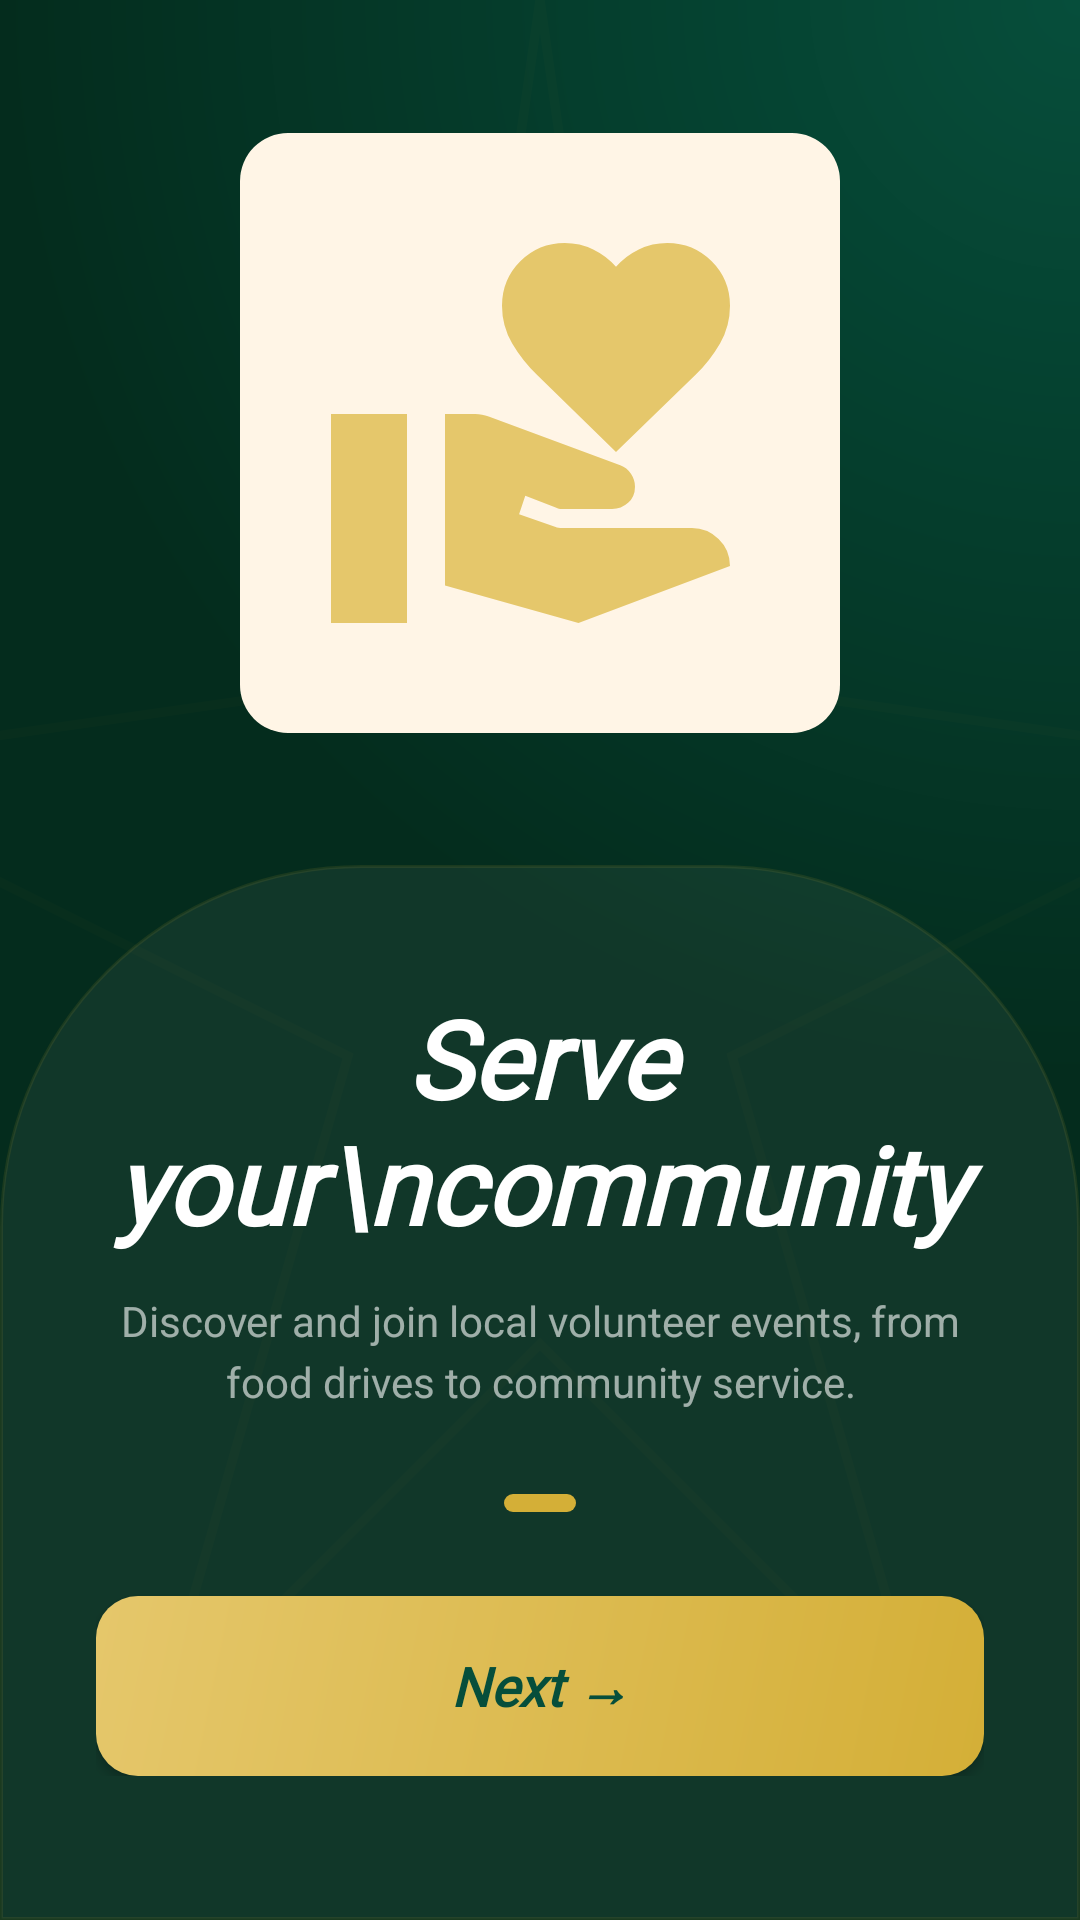

Layout XML and referenced resources for this Android screen:
<!-- AndroidManifest.xml: application theme Theme.GatherForGood -->
<!-- res/layout/fragment_onboarding2.xml -->
<?xml version="1.0" encoding="utf-8"?>
<androidx.constraintlayout.widget.ConstraintLayout
    xmlns:android="http://schemas.android.com/apk/res/android"
    xmlns:app="http://schemas.android.com/apk/res-auto"
    android:layout_width="match_parent"
    android:layout_height="match_parent"
    android:background="@drawable/register_bg_gradient">

    
    <ImageView
        android:id="@+id/starPattern"
        android:layout_width="match_parent"
        android:layout_height="match_parent"
        android:alpha="0.19"
        android:scaleType="centerCrop"
        android:src="@drawable/ic_star_pattern"
        app:layout_constraintBottom_toBottomOf="parent"
        app:layout_constraintEnd_toEndOf="parent"
        app:layout_constraintStart_toStartOf="parent"
        app:layout_constraintTop_toTopOf="parent" />

    
    <FrameLayout
        android:id="@+id/illustrationContainer"
        android:layout_width="260dp"
        android:layout_height="260dp"
        app:layout_constraintBottom_toTopOf="@id/bottomContainer"
        app:layout_constraintEnd_toEndOf="parent"
        app:layout_constraintStart_toStartOf="parent"
        app:layout_constraintTop_toTopOf="parent"
        app:layout_constraintVertical_bias="0.5">

        <View
            android:layout_width="200dp"
            android:layout_height="200dp"
            android:layout_gravity="center"
            android:alpha="0.15"
            android:background="@drawable/onboarding_bg_glow" />

        <FrameLayout
            android:layout_width="200dp"
            android:layout_height="200dp"
            android:layout_gravity="center"
            android:background="@drawable/onboarding_bg_illustration_frame"
            android:padding="24dp">

            <ImageView
                android:layout_width="match_parent"
                android:layout_height="match_parent"
                android:layout_gravity="center"
                android:src="@drawable/ic_volunteer"
                app:tint="@color/soft_gold" />
        </FrameLayout>

    </FrameLayout>

    
    <androidx.constraintlayout.widget.ConstraintLayout
        android:id="@+id/bottomContainer"
        android:layout_width="match_parent"
        android:layout_height="wrap_content"
        android:background="@drawable/register_bg_arch_container"
        android:paddingHorizontal="32dp"
        android:paddingTop="40dp"
        android:paddingBottom="48dp"
        app:layout_constraintBottom_toBottomOf="parent"
        app:layout_constraintEnd_toEndOf="parent"
        app:layout_constraintStart_toStartOf="parent">

        <TextView
            android:id="@+id/tvTitle"
            android:layout_width="wrap_content"
            android:layout_height="wrap_content"
            android:fontFamily="@font/playfair_display_italic"
            android:gravity="center"
            android:text="Serve your\ncommunity"
            android:textColor="@color/white"
            android:textSize="36sp"
            android:textStyle="bold|italic"
            app:layout_constraintEnd_toEndOf="parent"
            app:layout_constraintStart_toStartOf="parent"
            app:layout_constraintTop_toTopOf="parent" />

        <TextView
            android:id="@+id/tvSubtitle"
            android:layout_width="0dp"
            android:layout_height="wrap_content"
            android:layout_marginTop="12dp"
            android:gravity="center"
            android:lineSpacingExtra="4dp"
            android:text="Discover and join local volunteer events, from food drives to community service."
            android:textColor="#99FFFFFF"
            android:textSize="14sp"
            app:layout_constraintEnd_toEndOf="parent"
            app:layout_constraintStart_toStartOf="parent"
            app:layout_constraintTop_toBottomOf="@id/tvTitle" />

        <LinearLayout
            android:id="@+id/progressDots"
            android:layout_width="wrap_content"
            android:layout_height="wrap_content"
            android:layout_marginTop="28dp"
            android:gravity="center_vertical"
            android:orientation="horizontal"
            app:layout_constraintEnd_toEndOf="parent"
            app:layout_constraintStart_toStartOf="parent"
            app:layout_constraintTop_toBottomOf="@id/tvSubtitle">

            <View
                android:layout_width="6dp"
                android:layout_height="6dp"
                android:layout_marginHorizontal="4dp"
                android:background="@drawable/onboarding_dot_inactive" />

            <View
                android:layout_width="24dp"
                android:layout_height="6dp"
                android:layout_marginHorizontal="4dp"
                android:background="@drawable/onboarding_dot_active" />

            <View
                android:layout_width="6dp"
                android:layout_height="6dp"
                android:layout_marginHorizontal="4dp"
                android:background="@drawable/onboarding_dot_inactive" />

        </LinearLayout>

        <androidx.appcompat.widget.AppCompatButton
            android:id="@+id/btnNext"
            android:layout_width="match_parent"
            android:layout_height="60dp"
            android:layout_marginTop="28dp"
            android:background="@drawable/register_bg_gender_active"
            android:fontFamily="@font/playfair_display_italic"
            android:text="Next →"
            android:textAllCaps="false"
            android:textColor="@color/deep_emerald"
            android:textSize="18sp"
            android:textStyle="bold|italic"
            app:layout_constraintTop_toBottomOf="@id/progressDots" />

    </androidx.constraintlayout.widget.ConstraintLayout>

</androidx.constraintlayout.widget.ConstraintLayout>
<!-- resources referenced by this layout -->
<resources>
  <color name="deep_emerald">#064e3b</color>
  <color name="soft_gold">#E5C76B</color>
  <color name="white">#FFFFFFFF</color>
  <!-- drawable ic_star_pattern (drawable) -->
  <vector xmlns:android="http://schemas.android.com/apk/res/android"
      android:width="100dp"
      android:height="100dp"
      android:viewportWidth="100"
      android:viewportHeight="100">
      <path
          android:pathData="M50,0 L55,35 L90,40 L60,55 L70,90 L50,70 L30,90 L40,55 L10,40 L45,35 Z"
          android:strokeColor="#1AD4AF37"
          android:strokeWidth="0.5" />
  </vector>
  <!-- drawable ic_volunteer (drawable) -->
  <vector xmlns:android="http://schemas.android.com/apk/res/android"
      android:width="24dp"
      android:height="24dp"
      android:viewportWidth="960"
      android:viewportHeight="960">
    <path
        android:pathData="M280,801v-361h64q7,0 14,1.5t14,3.5l277,103q14,5 22.5,18t8.5,27q0,21 -14.5,34T632,640L527,640q-5,0 -7.5,-0.5T513,637l-64,-25 -13,39 77,27q2,1 6,1.5t7,0.5h274q32,0 56,23t24,57L561,880l-281,-79ZM40,880v-440h160v440L40,880ZM640,520L474,358q-31,-30 -52.5,-66.5T400,212q0,-55 38.5,-93.5T532,80q32,0 60,13.5t48,36.5q20,-23 48,-36.5t60,-13.5q55,0 93.5,38.5T880,212q0,43 -21,79.5T807,358L640,520Z"
        android:fillColor="#e3e3e3"/>
  </vector>
  <!-- drawable onboarding_bg_glow (drawable) -->
  <?xml version="1.0" encoding="utf-8"?>
  <shape xmlns:android="http://schemas.android.com/apk/res/android"
      android:shape="oval">
      <solid android:color="#330fbd66"/>
  </shape>
  <!-- drawable onboarding_bg_illustration_frame (drawable) -->
  <?xml version="1.0" encoding="utf-8"?>
  <shape xmlns:android="http://schemas.android.com/apk/res/android"
      android:shape="rectangle">
      <solid android:color="#FFF5E6"/>
      <corners android:radius="16dp"/>
  </shape>
  <!-- drawable onboarding_dot_active (drawable) -->
  <?xml version="1.0" encoding="utf-8"?>
  <shape xmlns:android="http://schemas.android.com/apk/res/android"
      android:shape="rectangle">
      <solid android:color="#D4AF37"/>
      <corners android:radius="4dp"/>
  </shape>
  <!-- drawable register_bg_arch_container (drawable) -->
  <?xml version="1.0" encoding="utf-8"?>
  <shape xmlns:android="http://schemas.android.com/apk/res/android">
      <solid android:color="#0DFFFFFF" />
      <corners
          android:topLeftRadius="120dp"
          android:topRightRadius="120dp" />
      <stroke
          android:width="1dp"
          android:color="#1AD4AF37" />
  </shape>
  <!-- drawable register_bg_gender_active (drawable) -->
  <?xml version="1.0" encoding="utf-8"?>
  <shape xmlns:android="http://schemas.android.com/apk/res/android">
      <gradient
          android:startColor="@color/gold_accent"
          android:endColor="@color/soft_gold"
          android:angle="135" />
      <corners android:radius="14dp" />
  </shape>
  <!-- drawable register_bg_gradient (drawable) -->
  <?xml version="1.0" encoding="utf-8"?>
  <shape xmlns:android="http://schemas.android.com/apk/res/android"
      android:shape="rectangle">
      <gradient
          android:type="radial"
          android:centerX="100%"
          android:centerY="0%"
          android:gradientRadius="100%p"
          android:startColor="@color/deep_emerald"
          android:endColor="@color/background_dark" />
  </shape>
  <style name="Theme.GatherForGood" parent="Base.Theme.GatherForGood" />
  <color name="gold_accent">#D4AF37</color>
  <color name="background_dark">#042c1d</color>
  <style name="Base.Theme.GatherForGood" parent="Theme.Material3.DayNight.NoActionBar">
          
          
      </style>
</resources>
